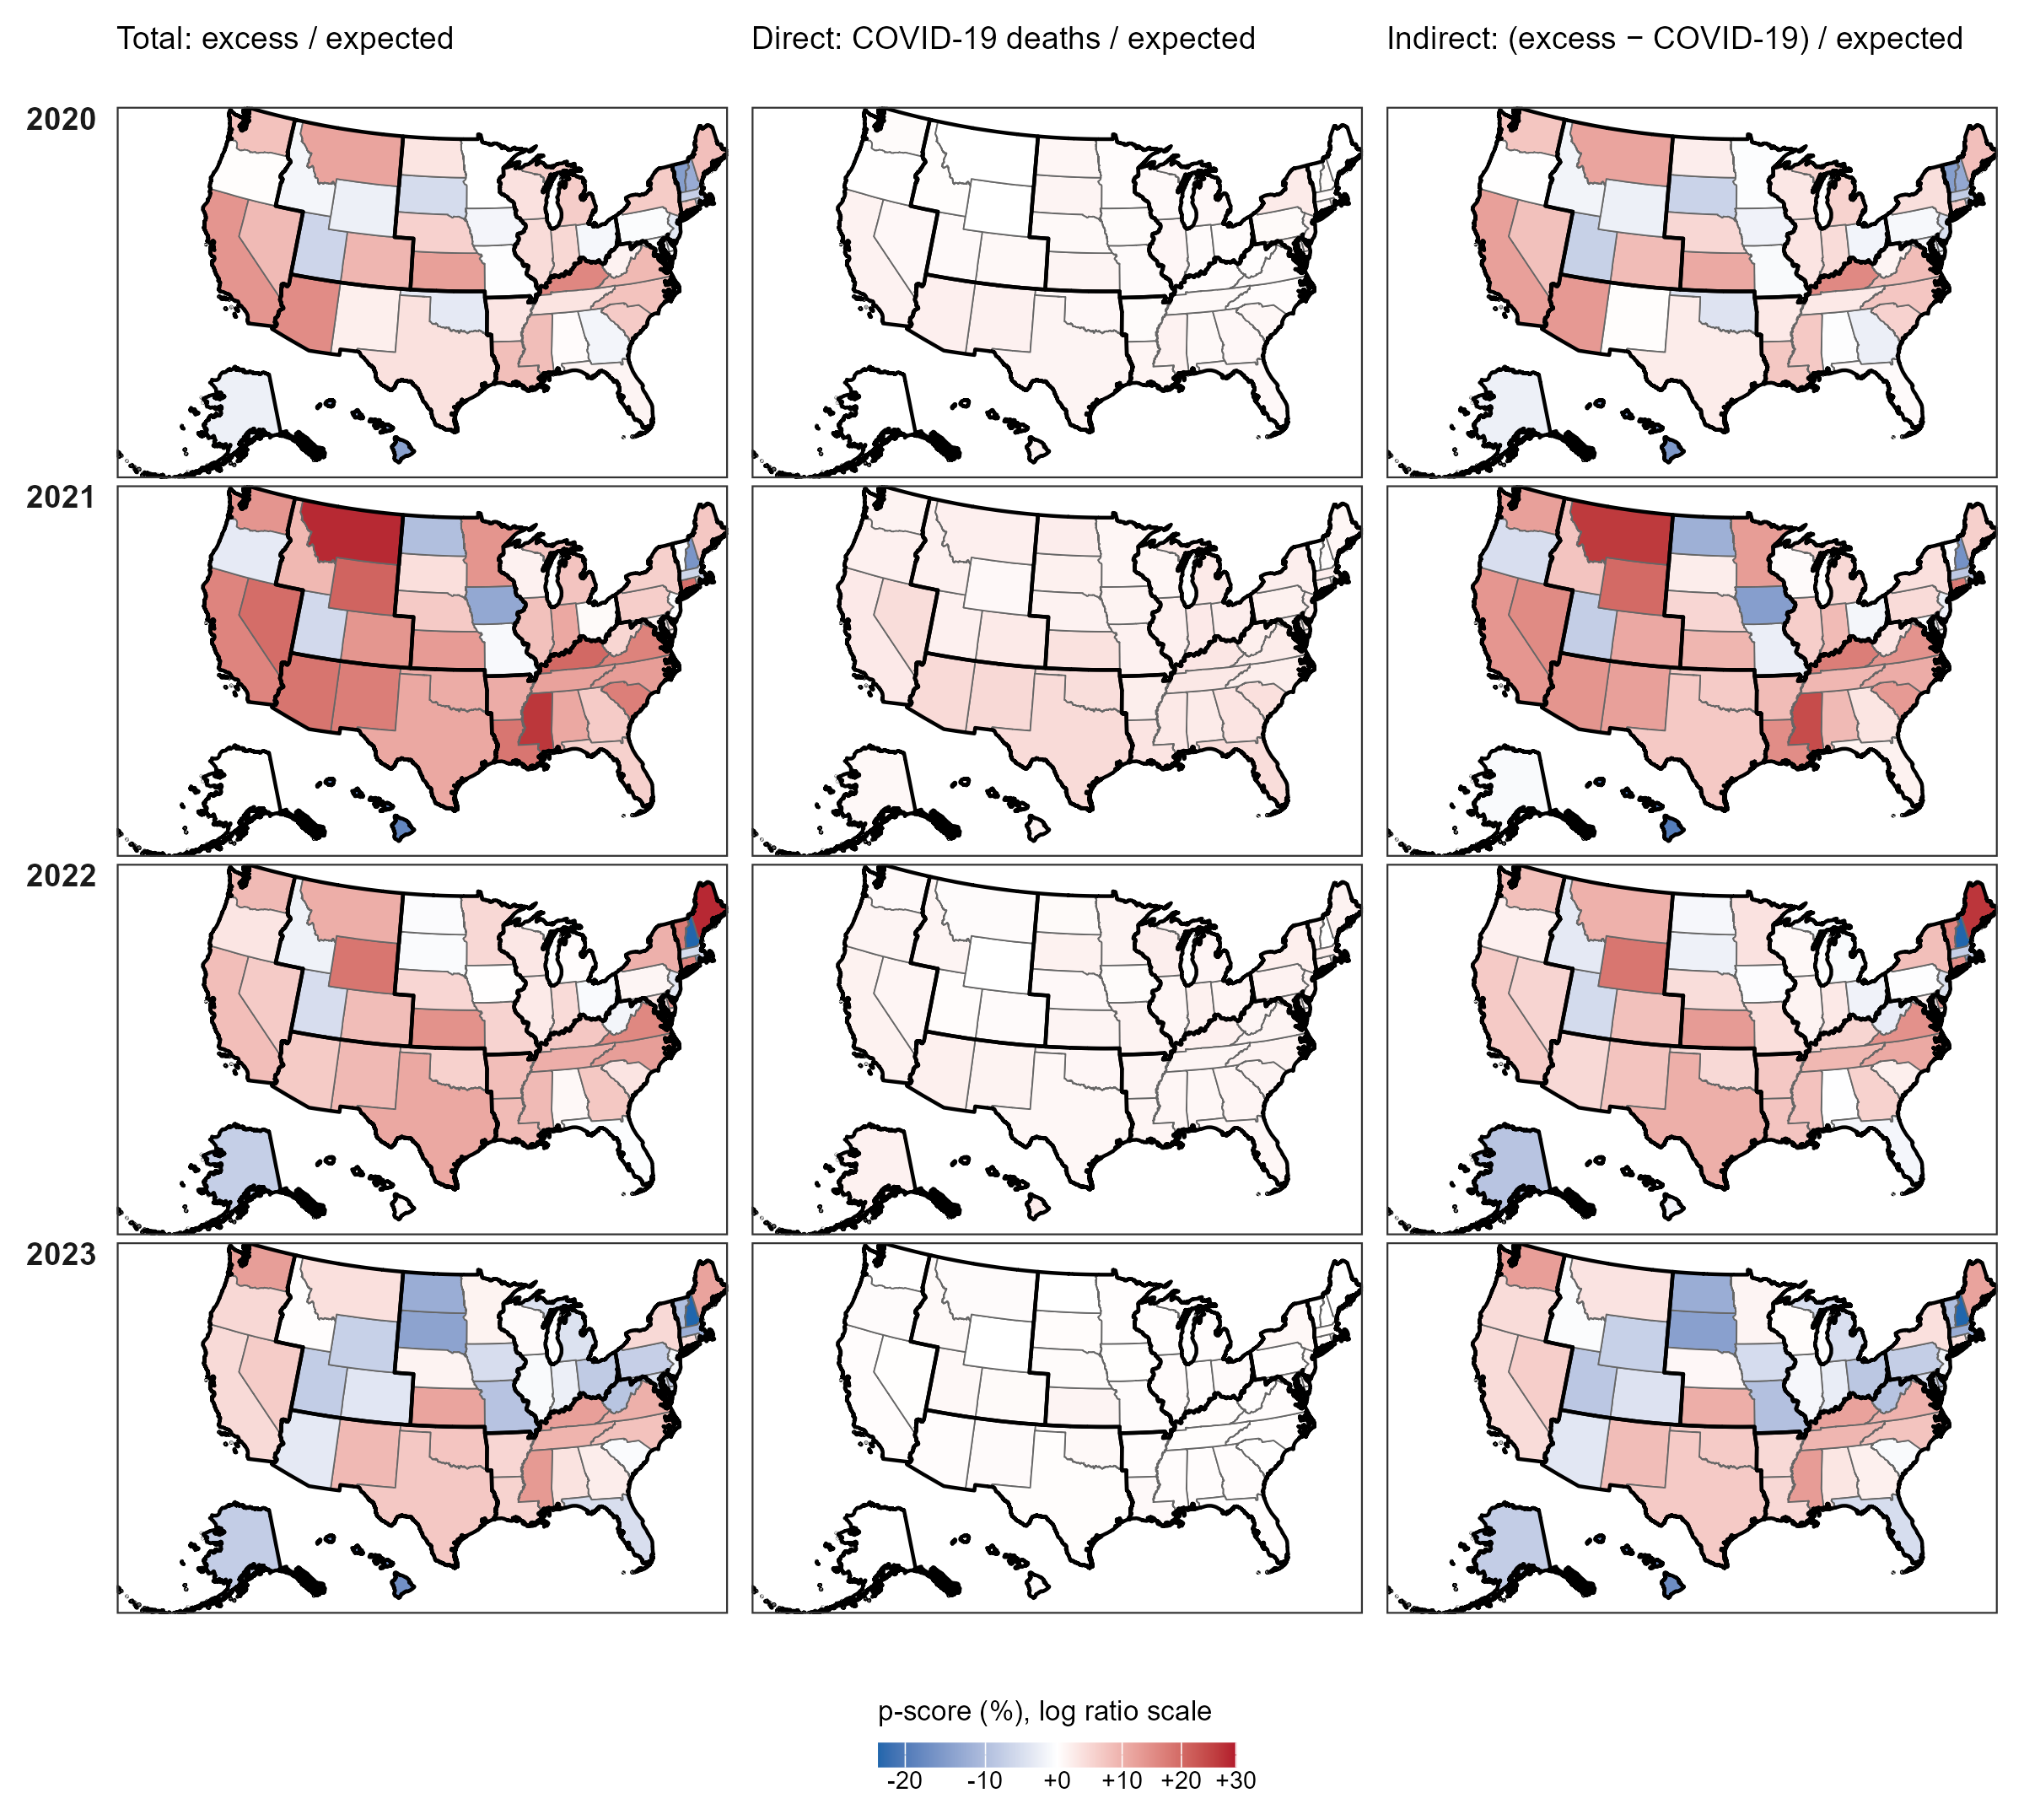

Values plotted in this chart, from the file beside it:
state, year, cyp_pscore, cyp_pscore_lb, cyp_pscore_ub, cyp_psc_direct, cyp_psc_direct_lb, cyp_psc_direct_ub, cyp_psc_indirect, cyp_psc_indirect_lb, cyp_psc_indirect_ub, cyp_c19_deaths, cyp_indirect_excess
us, 2020, 4.536, 0.1551, 9.317, 0.9781, 0.9372, 1.023, 3.557, -0.782, 8.294, 604, 2197
us, 2021, 9.759, 4.495, 15.58, 2.722, 2.591, 2.866, 7.038, 1.904, 12.72, 1688, 4367
us, 2022, 6.227, 0.4741, 12.68, 1.316, 1.244, 1.396, 4.911, -0.7703, 11.28, 820, 3061
us, 2023, 1.947, -4.214, 8.956, 0.3898, 0.3662, 0.4166, 1.558, -4.58, 8.54, 244, 957.1
Alabama, 2020, 0.439, -10.25, 14.01, 0.7523, 0.6722, 0.854, -0.3133, -10.92, 13.16, 10, -1.196
Alabama, 2021, 11.2, -2.139, 28.76, 2.425, 2.134, 2.808, 8.78, -4.273, 25.96, 33, 120.5
Alabama, 2022, 0.8919, -12.58, 19.28, 0.9815, 0.8504, 1.16, -0.08958, -13.43, 18.11, 13, 1.386
Alabama, 2023, 3.491, -11.71, 25.02, 0.375, 0.3199, 0.453, 3.116, -12.03, 24.57, 5, 42.86
Alaska, 2020, -2.398, -22.5, 31.77, 0, 0, 0, -2.398, -22.5, 31.77, 0, -7.238
Alaska, 2021, 0.05945, -22.88, 42.41, 0.8853, 0.6824, 1.26, -0.8259, -23.56, 41.15, 2, -3.267
Alaska, 2022, -7.384, -30.7, 39.58, 1.682, 1.259, 2.535, -9.066, -31.96, 37.04, 4, -22.39
Alaska, 2023, -7.726, -32.95, 47.92, 0, 0, 0, -7.726, -32.95, 47.92, 0, -19.24
Arizona, 2020, 15.18, 5.472, 26.87, 1.92, 1.758, 2.115, 13.26, 3.713, 24.75, 28, 191.8
Arizona, 2021, 18.47, 7.166, 32.44, 4.544, 4.11, 5.08, 13.92, 3.055, 27.36, 68, 208.9
Arizona, 2022, 6.599, -4.755, 21.03, 1.864, 1.665, 2.116, 4.735, -6.42, 18.91, 29, 79.38
Arizona, 2023, -3.418, -14.77, 11.42, 0.3671, 0.3239, 0.4235, -3.785, -15.09, 11, 6, -56.28
Arkansas, 2020, 3.157, -7.087, 15.94, 0.5022, 0.4523, 0.5644, 2.655, -7.54, 15.38, 4, 23.35
Arkansas, 2021, 10.66, -1.731, 26.61, 2.137, 1.898, 2.446, 8.518, -3.629, 24.17, 17, 68.05
Arkansas, 2022, 8.222, -5.249, 26.16, 1.351, 1.183, 1.575, 6.871, -6.432, 24.58, 11, 56.61
Arkansas, 2023, 5.087, -9.295, 24.89, 0.3715, 0.3206, 0.4415, 4.715, -9.615, 24.45, 3, 38.52
California, 2020, 13.85, 8.191, 20.14, 1.525, 1.449, 1.609, 12.33, 6.742, 18.53, 84, 657.6
California, 2021, 16.32, 9.747, 23.73, 2.646, 2.496, 2.814, 13.67, 7.251, 20.92, 144, 733.8
California, 2022, 8.257, 1.398, 16.11, 1.633, 1.53, 1.752, 6.623, -0.1317, 14.36, 89, 359.4
California, 2023, 4.62, -2.727, 13.17, 0.3093, 0.2876, 0.3345, 4.311, -3.015, 12.83, 17, 232.6
Colorado, 2020, 9.323, -0.2993, 21, 0.8617, 0.7858, 0.9537, 8.462, -1.085, 20.05, 9, 88.58
Colorado, 2021, 13.8, 2.562, 27.81, 2.615, 2.357, 2.937, 11.19, 0.2054, 24.88, 28, 120.3
Colorado, 2022, 8.45, -3.418, 23.64, 0.5476, 0.4877, 0.6244, 7.902, -3.906, 23.02, 6, 86.24
Colorado, 2023, -3.861, -15.39, 11.3, 0.6294, 0.5539, 0.7287, -4.491, -15.94, 10.57, 7, -50.84
Connecticut, 2020, 7.083, -6.29, 24.91, 0.8942, 0.7826, 1.043, 6.189, -7.072, 23.87, 4, 27.37
Connecticut, 2021, 19.1, 2.47, 42.18, 1.581, 1.361, 1.888, 17.52, 1.109, 40.29, 7, 76.46
Connecticut, 2022, 16.56, -1.403, 42.54, 1.621, 1.371, 1.982, 14.94, -2.774, 40.55, 7, 64.03
Connecticut, 2023, 4.036, -13.47, 30.42, 0.4732, 0.3936, 0.5932, 3.563, -13.86, 29.83, 2, 14.73
Delaware, 2020, -0.7055, -18.78, 27.72, 2.09, 1.71, 2.689, -2.796, -20.49, 25.03, 4, -5.955
Delaware, 2021, 3.47, -17.59, 38.99, 2.063, 1.643, 2.771, 1.407, -19.23, 36.22, 4, 3.068
Delaware, 2022, 14.44, -11.27, 61.12, 1.004, 0.7787, 1.414, 13.44, -12.04, 59.71, 2, 26.42
Delaware, 2023, -7.656, -30.3, 36.77, 0.9992, 0.7542, 1.48, -8.655, -31.05, 35.29, 2, -17.17
District of Columbia, 2020, 5.539, -19.23, 52.22, 0.6126, 0.4688, 0.8836, 4.927, -19.7, 51.34, 1, 6.067
District of Columbia, 2021, -1.207, -27.05, 52.98, 0, 0, 0, -1.207, -27.05, 52.98, 0, -1.617
District of Columbia, 2022, -11.54, -36.99, 48.41, 0.5953, 0.424, 0.9987, -12.14, -37.42, 47.41, 1, -19.64
District of Columbia, 2023, 5.581, -27.47, 93.96, 0, 0, 0, 5.581, -27.47, 93.96, 0, 10.33
Florida, 2020, 1.381, -6.006, 10.03, 0.8, 0.7417, 0.8682, 0.5815, -6.747, 9.161, 31, 22.74
Florida, 2021, 5.823, -2.955, 16.35, 4.189, 3.842, 4.606, 1.634, -6.797, 11.74, 166, 67.53
Florida, 2022, -0.3917, -9.671, 11.01, 1.006, 0.9123, 1.121, -1.398, -10.58, 9.89, 41, -52.95
Florida, 2023, -5.12, -14.93, 7.245, 0.216, 0.1937, 0.2442, -5.336, -15.12, 7.001, 9, -220
Georgia, 2020, -1.541, -10.32, 9.15, 0.9249, 0.8424, 1.025, -2.466, -11.17, 8.125, 23, -65.08
Georgia, 2021, 6.535, -4.214, 20, 3.301, 2.967, 3.718, 3.235, -7.182, 16.28, 84, 79.33
Georgia, 2022, 6.961, -5.08, 22.5, 1.268, 1.126, 1.453, 5.693, -6.206, 21.05, 33, 146.5
Georgia, 2023, 2.263, -10.43, 19.15, 0.3809, 0.3336, 0.4438, 1.882, -10.77, 18.71, 10, 46.23
Hawaii, 2020, -14.4, -29.61, 9.209, 1.35, 1.11, 1.722, -15.75, -30.72, 7.487, 3, -35.9
Hawaii, 2021, -18.35, -34.57, 8.553, 1.336, 1.071, 1.776, -19.69, -35.64, 6.777, 3, -43.81
Hawaii, 2022, 0.556, -21.47, 39.75, 2.216, 1.73, 3.079, -1.66, -23.2, 36.67, 5, -4.462
Hawaii, 2023, -16.85, -36.71, 21.17, 0.4608, 0.3507, 0.6714, -17.31, -37.06, 20.49, 1, -38.46
Idaho, 2020, -1.461, -18.88, 25.49, 0.2919, 0.2403, 0.3717, -1.753, -19.12, 25.12, 1, -7.252
Idaho, 2021, 9.105, -12.5, 44.87, 1.708, 1.37, 2.268, 7.397, -13.87, 42.6, 6, 25.73
Idaho, 2022, -2.08, -23.5, 36.01, 1.316, 1.028, 1.827, -3.395, -24.53, 34.18, 5, -14.07
Idaho, 2023, 0.2575, -23.71, 46.17, 0.7427, 0.5652, 1.083, -0.4852, -24.27, 45.08, 3, -3.3
Illinois, 2020, 4.327, -5.488, 16.42, 1.047, 0.9483, 1.168, 3.281, -6.437, 15.25, 25, 76.42
Illinois, 2021, 7.92, -3.563, 22.51, 1.778, 1.589, 2.019, 6.142, -5.152, 20.49, 42, 143.5
Illinois, 2022, 2.543, -9.632, 18.51, 1.101, 0.9704, 1.273, 1.442, -10.6, 17.24, 26, 32.07
Illinois, 2023, -0.7955, -13.79, 16.81, 0.4257, 0.3699, 0.5012, -1.221, -14.16, 16.31, 10, -32.38
... 148 more rows
